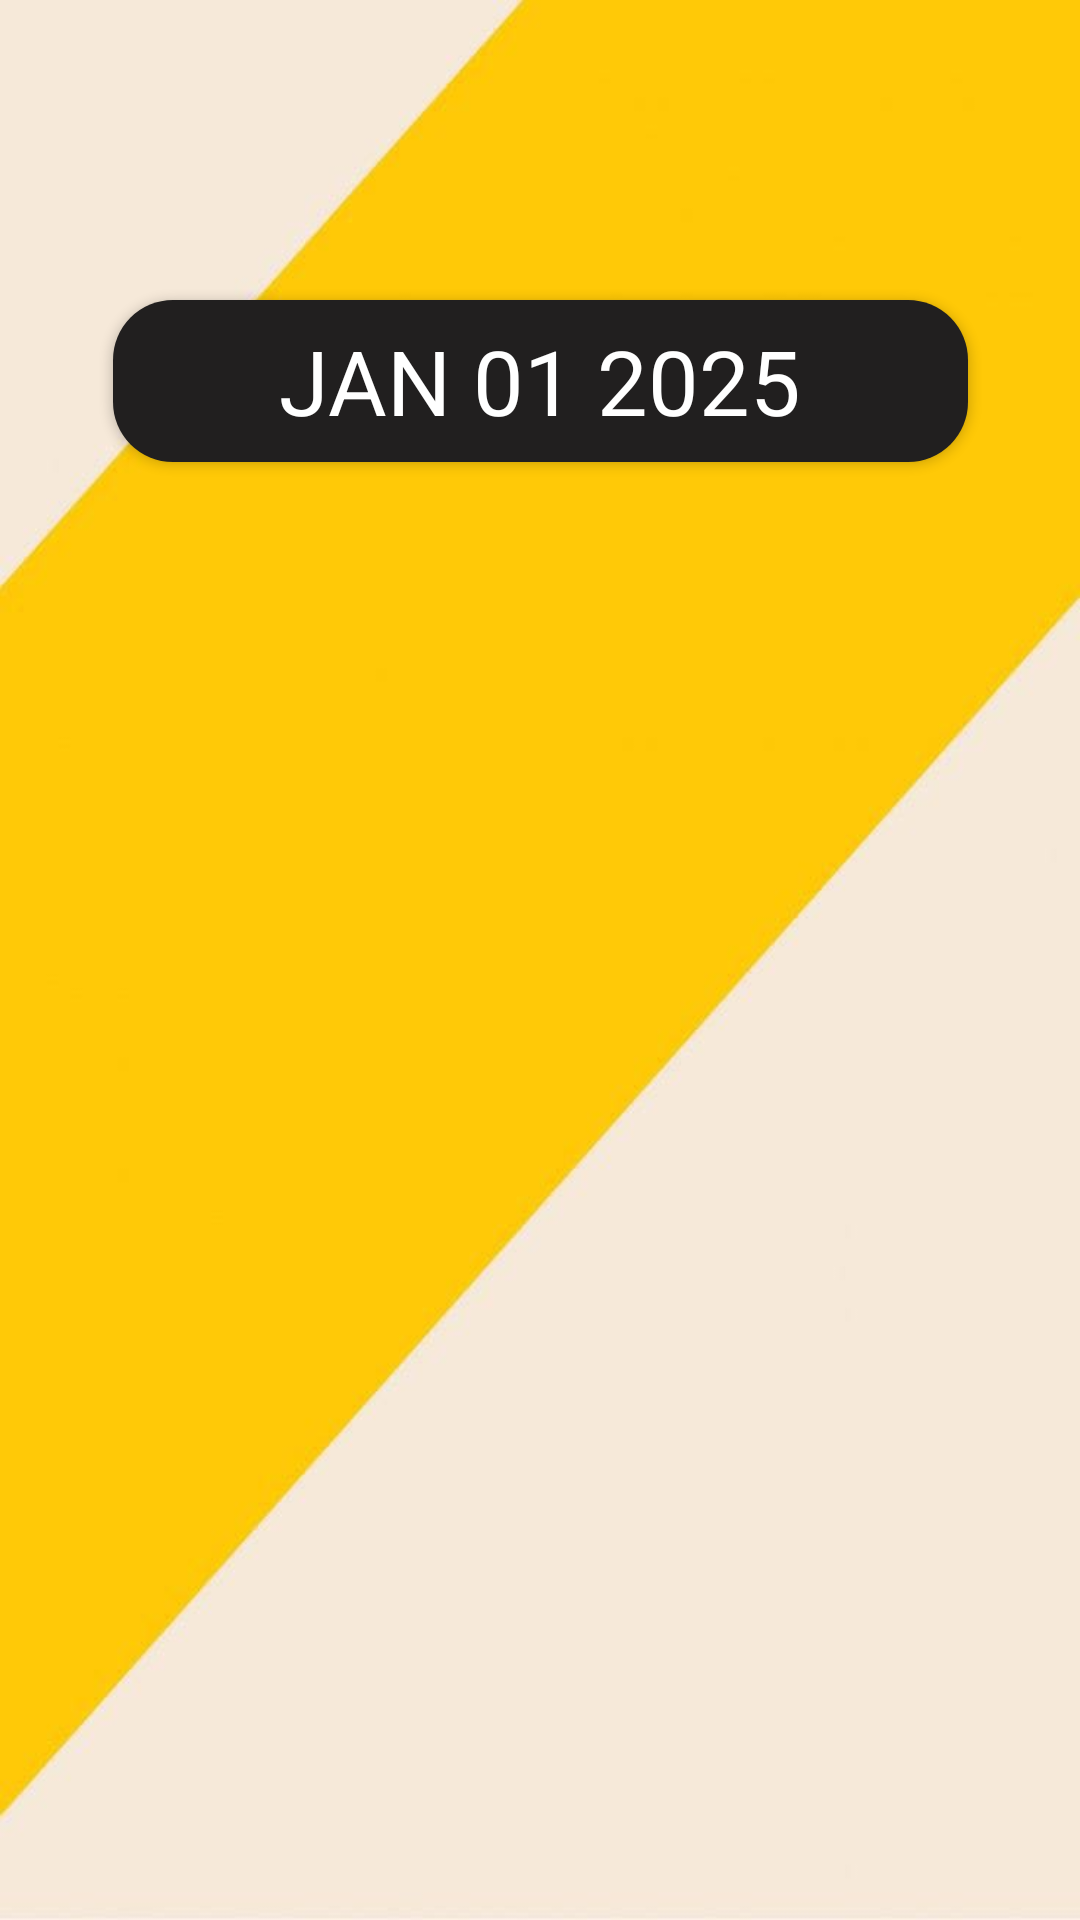

Here is an Android app screen rendered from its layout file. Give the layout XML and the strings, colors and styles it references.
<!-- AndroidManifest.xml: application theme Theme.DriverSyncTrackAndDrive -->
<!-- res/layout/activity_driver_status.xml -->
<?xml version="1.0" encoding="utf-8"?>
<androidx.constraintlayout.widget.ConstraintLayout xmlns:android="http://schemas.android.com/apk/res/android"
    xmlns:app="http://schemas.android.com/apk/res-auto"
    xmlns:tools="http://schemas.android.com/tools"
    android:id="@+id/main"
    android:layout_width="match_parent"
    android:layout_height="match_parent"
    android:background="@drawable/bb"
    tools:context=".DriverStatus">

    <ImageButton
        android:id="@+id/backButton"
        android:layout_width="48dp"
        android:layout_height="48dp"
        android:layout_marginStart="16dp"
        android:layout_marginTop="16dp"
        android:background="?attr/selectableItemBackground"
        android:importantForAccessibility="no"
        android:src="@drawable/baseline_arrow_back_24"
        app:layout_constraintStart_toStartOf="parent"
        app:layout_constraintTop_toTopOf="parent" />

    <Button
        android:id="@+id/datebutton"
        style="?android:spinnerDropDownItemStyle"
        android:layout_width="285dp"
        android:layout_height="54dp"
        android:layout_marginTop="36dp"
        android:background="@drawable/buttonbackround"
        android:gravity="center"
        android:text="@string/jan_01_2025"
        android:textColor="@color/white"
        android:textSize="30sp"
        app:layout_constraintEnd_toEndOf="parent"
        app:layout_constraintStart_toStartOf="parent"
        app:layout_constraintTop_toBottomOf="@+id/backButton" />

    <androidx.recyclerview.widget.RecyclerView
        android:id="@+id/recyclerView"
        android:layout_width="match_parent"
        android:layout_height="0dp"
        android:layout_marginTop="48dp"
        app:layout_constraintBottom_toBottomOf="parent"
        app:layout_constraintEnd_toEndOf="parent"
        app:layout_constraintHorizontal_bias="0.459"
        app:layout_constraintStart_toStartOf="parent"
        app:layout_constraintTop_toBottomOf="@+id/datebutton"
        tools:itemCount="20"
        tools:listitem="@layout/driver_availability_list_layout" />
</androidx.constraintlayout.widget.ConstraintLayout>
<!-- res/layout/driver_availability_list_layout.xml (included above) -->
<?xml version="1.0" encoding="utf-8"?>
<androidx.cardview.widget.CardView xmlns:android="http://schemas.android.com/apk/res/android"
    android:layout_width="match_parent"
    xmlns:app="http://schemas.android.com/apk/res-auto"
    app:cardCornerRadius="15dp"
    android:layout_marginHorizontal="10dp"
    android:layout_marginVertical="3dp"
    android:layout_height="wrap_content">

    <LinearLayout
        android:layout_width="match_parent"
        android:layout_height="wrap_content"
        android:orientation="horizontal">

        <androidx.cardview.widget.CardView
            android:layout_width="45dp"
            android:layout_height="45dp"
            app:cardCornerRadius="30sp"
            android:layout_marginVertical="5dp"
            android:layout_marginStart="15dp">
            <ImageView
                android:id="@+id/profile"
                android:layout_width="match_parent"
                android:layout_height="match_parent"
                android:scaleType="centerCrop"
                android:src="@drawable/baseline_person_24"/>
        </androidx.cardview.widget.CardView>

        <TextView
            android:id="@+id/name"
            android:layout_width="wrap_content"
            android:layout_height="wrap_content"
            android:text="Driver name"
            android:layout_marginStart="20dp"
            android:layout_gravity="center"/>


    </LinearLayout>

</androidx.cardview.widget.CardView>
<!-- resources referenced by this layout -->
<resources>
  <color name="white">#FFFFFFFF</color>
  <!-- drawable bb: jpg bitmap (drawable, 16328 bytes) -->
  <!-- drawable buttonbackround (drawable) -->
  <?xml version="1.0" encoding="utf-8"?>
  <shape xmlns:android="http://schemas.android.com/apk/res/android"
      android:shape="rectangle">
      <corners
          android:radius="20dp"/>
      <solid
          android:color="#211F1F"/>
  
      <size
          android:height="54dp"
          android:width="182dp"/>
  
  </shape>
  <string name="jan_01_2025">JAN 01 2025</string>
  <style name="Theme.DriverSyncTrackAndDrive" parent="Base.Theme.DriverSyncTrackAndDrive" />
  <style name="Base.Theme.DriverSyncTrackAndDrive" parent="Theme.AppCompat.Light.NoActionBar">
          
          
          <item name="android:windowDisablePreview">true</item>
          <item name="android:windowContentOverlay">@null</item>
          <item name="android:backgroundDimEnabled">false</item>
  
      </style>
</resources>
